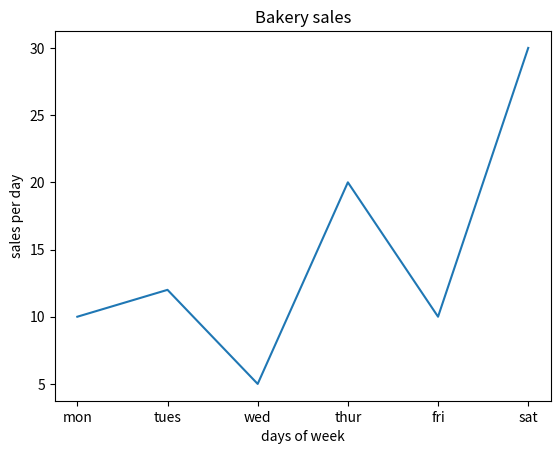

Recreate this plot in Python.
import matplotlib.pyplot as plt
x=['mon','tues','wed','thur','fri','sat']
y=[10,12,5,20,10,30]
plt.plot(x,y)
plt.title('Bakery sales')
plt.xlabel('days of week')
plt.ylabel('sales per day')
plt.show()